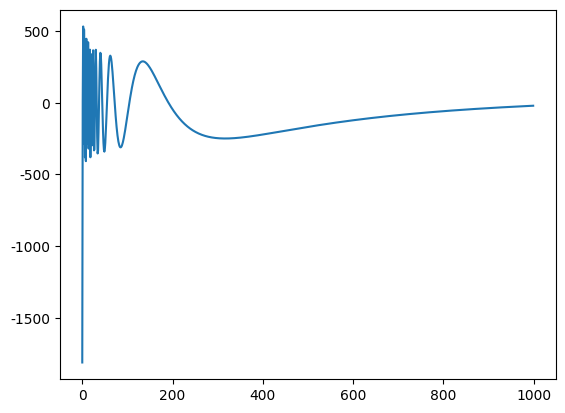

Here is the Python script that generated this plot:
# -*- coding: utf-8 -*-
"""
Created on Wed Nov 10 17:35:26 2021

[redacted]
"""
import scipy.integrate as si
import numpy as np
from scipy import *
import matplotlib.pyplot as plt
import math
import random


# //////图片的信息标签可以输入中文的代码如下
plt.rcParams["font.sans-serif"] = ["Microsoft YaHei"]
plt.rcParams['axes.unicode_minus'] = False  

H0=(67.8*10**-19)/3.086
def f1(x):
    e1=1/np.power((0.692+0.308*np.power(1+x,3)),1/2)
    return e1
def f2(x):
    return si.quad(f1,0,x)[0]
def f3(x):
    e1=1/(np.power((0.692+0.308*np.power(1+x,3)),1/2)*(1+x)**2)
    return e1
def f4(x):
    return si.quad(f1,0,x)[0]
def hf(f,zc,z,m1,m2,e0,f0,lambdag,omega,beta,sigma,phic,S,tc):
    M=m1+m2
    eta=(m1*m2)/(m1+m2)**2
    Mzc=M*(1+zc)*(eta**(3/5))
    Mz=M*(eta**(3/5))
    x=np.power(np.pi*M*f,2/3)
    Ie=np.power(np.pi*M,19/9)*np.power(e0,2)*np.power(f0,19/9)
    betag=(Mz*67.8*np.pi**2/lambdag**2)*f4(z)
    A=67.8*np.power(Mz,5/6)/(np.power(np.pi,2/3)*30**(1/2)*(1+z)*f2(z))
    psi1=(-3*25/(128*768))*np.power(np.pi*Mzc*f,-5/3)*Mzc*(67.8/2)*(np.pi*M*f)**(-8/3)*(1-
     ((np.power((0.692+0.308*np.power(1+zc,3)),1/2))/(1+zc)))
    psi2=2*np.pi*f*tc-phic-(np.pi/4)+(3/128)*np.power(np.pi*Mz*f,-5/3)*(1-(5/84)*(S**2)*(1/omega)*(1/x)-
     (128*betag*x*eta**(2/5)/3)-(2355*Ie*x**(-19/6)/1462)+x*((3715/756)-(55*eta/9))-4*(4*np.pi-beta)*x**(3/2)+
      ((15293365/508032)+(27145*eta/504)+(3085*(eta**2)/72)-10*sigma)*x**2)
    h__real=(np.power(3,1/2)/2)*A*np.power(f,-7/6)*np.cos(psi1+psi2)*f
    h__imag=(np.power(3,1/2)/2)*A*np.power(f,-7/6)*np.sin(psi1+psi2)*f
    h1__real=(np.power(3,1/2)/2)*A*np.power(f,-7/6)*np.cos(psi2)
    h1__imag=(np.power(3,1/2)/2)*A*np.power(f,-7/6)*np.sin(psi2)
    return [h__real,h__imag,h1__real,h1__imag]

# count=[]
# f_v=[]
# h=[]
# h1=[]
# h_real=[]
# h1_real=[]
# sign_1=0
# sign_2=0
# sign_3=0
# sign_4=0
# sign_5=1000
# while sign_1<sign_5:
#     sign_1+=1
#     count.append(sign_1)
    
# # 获取频率的数值模拟值在f_v列表里
# while sign_4<sign_5:
#     f_v.append(random.uniform(0.0005,0.05))   
#     sign_4+=1
# f_v.sort()

# #获取包含额外相位的h(f)
# while sign_2<sign_5:
#     hh=complex(hf(f_v[sign_2],1,1,1.4,1.4,0.9,0,3.1*10**19,7000,0,2,0,1,0)[0],hf(f_v[sign_2],1,0.2,1989*10**30,1989*10**30,0.2,0,3.1*10**19,6944,0,2,0,1,0)[1])
#     h.append(hh)
#     sign_2+=1

# # 不包含额外相位的h(f)
# while sign_3<sign_5:
#     hhh=complex(hf(f_v[sign_3],1,1,1.4,1.4,0.9,0,3.13,7000,0,2,0,1,0)[2],hf(f_v[sign_3],1,0.2,1989*10**30,1989*10**30,0.2,0,3.1*10**19,6944,0,2,0,1,0)[3])
#     h1.append(hhh)
#     sign_3+=1
# # 获取h和h1的实部
# h_real=np.array(h).real
# h1_real=np.array(h1).real
# # 绘图1
# plt.subplot(321)
# plt.scatter(f_v,h_real,s=0.1)
# # plt.plot(h_real)
# plt.xlabel('f',fontsize=15)
# plt.ylabel('振幅',fontsize=15)
# plt.title('考虑加速膨胀')
# # 绘图2
# plt.subplot(322)
# plt.scatter(f_v,h1_real,s=0.1,color='g')
# # plt.plot(h1_real)
# plt.xlabel('f',fontsize=15)
# plt.ylabel('振幅',fontsize=15)
# plt.title('不考虑加速膨胀')
# # 绘图3
# plt.subplot(323)
# # plt.scatter(count,abs(np.fft.ifft(h)), s=0.1,c='#DC143C')	
# plt.plot(np.fft.ifft(h_real))
# plt.title('h的实部的反傅里叶变换')
# # 绘图4
# plt.subplot(325)
# # plt.scatter(count,abs(np.fft.ifft(h1)), s=0.1,c='#DC143C')	
# plt.plot(abs(np.fft.ifft(h)))
# plt.title('h的反傅里叶变换')
# plt.show()
# plt.subplot(324)
# # plt.scatter(count,abs(np.fft.ifft(h1)), s=0.1,c='#DC143C')	
# plt.plot(np.fft.ifft(h1_real),color='g')
# plt.title('h1的实部的反傅里叶变换')
# plt.show()
# plt.subplot(326)
# # plt.scatter(count,abs(np.fft.ifft(h1)), s=0.1,c='#DC143C')	
# plt.plot(np.fft.ifft(h1),color='g')
# plt.title('h1的反傅里叶变换')
# plt.show()







def re_hf(z):
    f=np.arange(10**-5,100,0.1)
    n=len(f)
    h=np.empty([n,1],dtype=complex)
    h1=np.empty([n,1],dtype=complex)
    sign_1=0
    sign_2=0
    zc=z

    m1=1.4*10*30
    m2=1.4*10*30
    e0=0
    f0=0.0
    tc=0
    phic=random.uniform(0,2*np.pi)
    lambdag=1.5
    omega=6944.0
    S=0.0
    beta=random.uniform(0,9.4)
    sigma=random.uniform(0,2.5)
    h_real=hf(f,zc,z,m1,m2,e0,f0,lambdag,omega,beta,sigma,phic,S,tc)[0]
    h_imag=hf(f,zc,z,m1,m2,e0,f0,lambdag,omega,beta,sigma,phic,S,tc)[1]
    h1_real=hf(f,zc,z,m1,m2,e0,f0,lambdag,omega,beta,sigma,phic,S,tc)[2]
    h1_imag=hf(f,zc,z,m1,m2,e0,f0,lambdag,omega,beta,sigma,phic,S,tc)[3]

    while sign_1<n:
        h[sign_1]=complex(h_real[sign_1],h_imag[sign_1])
        sign_1+=1
    while sign_2<n:
        h1[sign_2]=complex(h1_real[sign_2],h1_imag[sign_2])
        sign_2+=1

    return [h_real,h_imag,h1_real,h1_imag,h]
h_real=re_hf(1)[0]
# h_imag=re_hf(1)[1]
h=re_hf(1)[4]
# plt.plot(h_real)
ht=np.fft.ifft(h).real
# plt.plot(ht)
# np.savetxt('h_real.csv',h_real, delimiter = ',')
# np.savetxt('h_imag.csv',h_imag, delimiter = ',')


aa=np.fft.ifft(h)
bb=aa.real
plt.plot(h_real)





